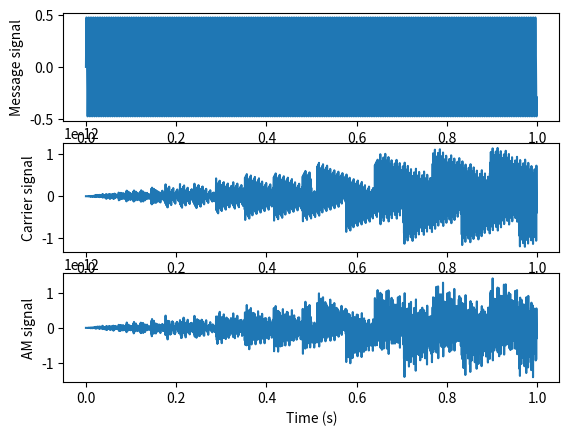

Python code for this plot:
import numpy as np
import matplotlib.pyplot as plt

# Carrier signal parameters
fc = 1000  # Carrier frequency in Hz
Ac = 1.0   # Carrier amplitude

# Message signal parameters
fm = 200   # Message frequency in Hz
Am = 0.5   # Message amplitude

# Modulation index
m = Am / Ac

# Sampling frequency
Fs = 10*fm  # Sampling frequency should be at least 10 times the highest frequency

# Time vector
t = np.arange(0, 1, 1/Fs)  # From 0 to 1 second with a step of 1/Fs

# Generate carrier signal
carrier = Ac * np.sin(2 * np.pi * fc * t)

# Generate message signal
message = Am * np.sin(2 * np.pi * fm * t)

# Calculate amplitude-modulated signal
am_signal = (1 + m*message) * carrier

# Plot the signals
fig, axs = plt.subplots(3)

axs[0].plot(t, message)
axs[0].set_ylabel('Message signal')
axs[0].set_xlabel('Time (s)')

axs[1].plot(t, carrier)
axs[1].set_ylabel('Carrier signal')
axs[1].set_xlabel('Time (s)')

axs[2].plot(t, am_signal)
axs[2].set_ylabel('AM signal')
axs[2].set_xlabel('Time (s)')

plt.show()